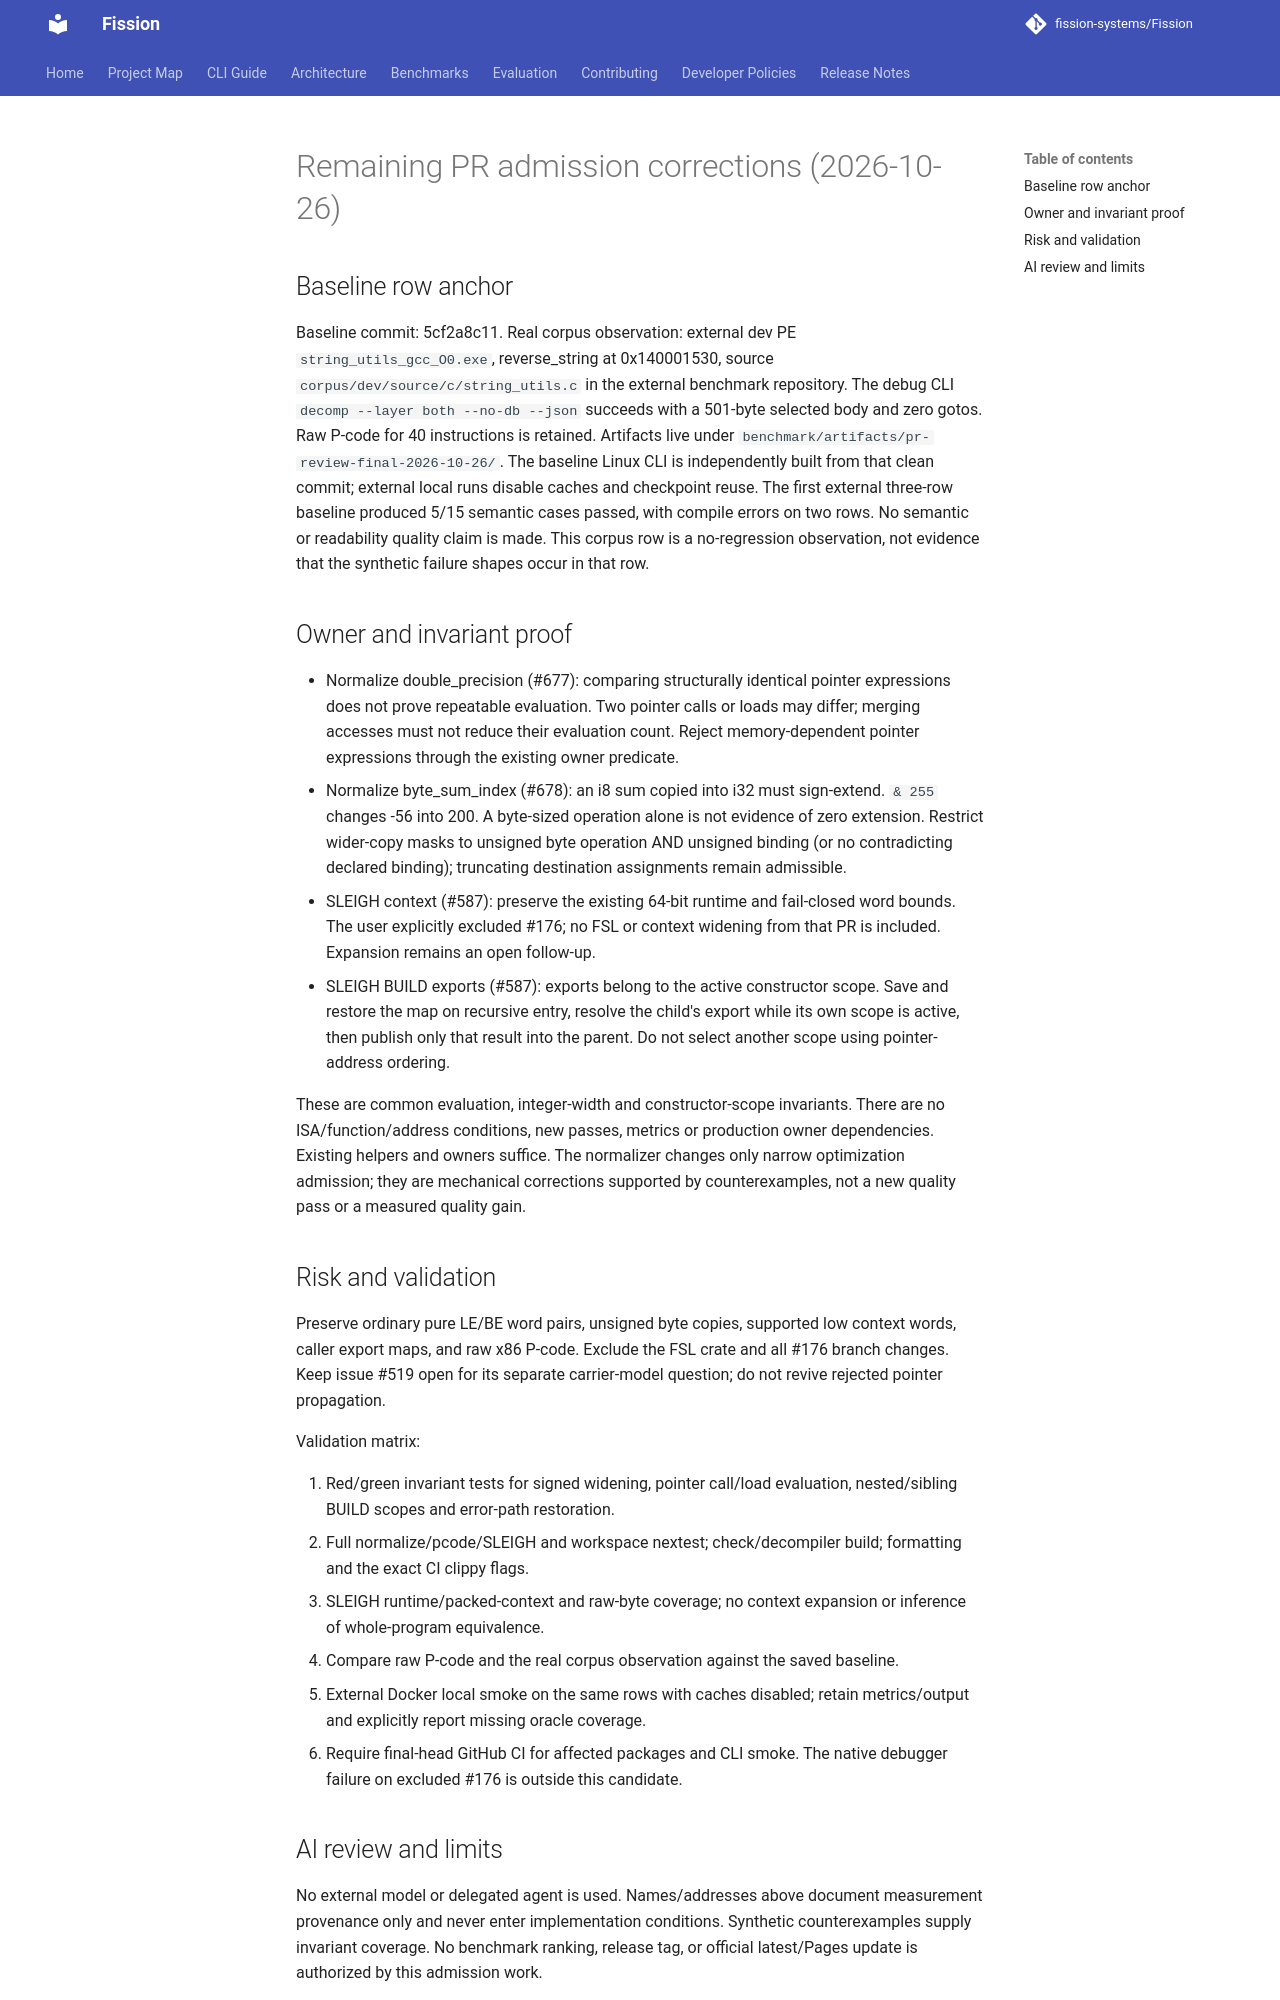

repository: fission-systems/Fission · page: proposals/2026-10-26-remaining-pr-admission/index.html · generator: mkdocs

# Remaining PR admission corrections (2026-10-26)

## Baseline row anchor

Baseline commit: 5cf2a8c11. Real corpus observation: external dev PE
`string_utils_gcc_O0.exe`, reverse_string at 0x140001530, source
`corpus/dev/source/c/string_utils.c` in the external benchmark repository.
The debug CLI `decomp --layer both --no-db --json` succeeds with a 501-byte
selected body and zero gotos. Raw P-code for 40 instructions is retained.
Artifacts live under `benchmark/artifacts/pr-review-final-2026-10-26/`.
The baseline Linux CLI is independently built from that clean commit; external
local runs disable caches and checkpoint reuse. The first external three-row baseline produced 5/15 semantic cases passed, with
compile errors on two rows. No semantic or readability quality claim is made.
This corpus row is a no-regression observation, not evidence that the synthetic
failure shapes occur in that row.

## Owner and invariant proof

- Normalize double_precision (#677): comparing structurally identical pointer
  expressions does not prove repeatable evaluation. Two pointer calls or loads
  may differ; merging accesses must not reduce their evaluation count. Reject
  memory-dependent pointer expressions through the existing owner predicate.
- Normalize byte_sum_index (#678): an i8 sum copied into i32 must sign-extend.
  `& 255` changes -56 into 200. A byte-sized operation alone is not evidence of
  zero extension. Restrict wider-copy masks to unsigned byte operation AND
  unsigned binding (or no contradicting declared binding); truncating destination assignments remain admissible.
- SLEIGH context (#587): preserve the existing 64-bit runtime and fail-closed
  word bounds. The user explicitly excluded #176; no FSL or context widening
  from that PR is included. Expansion remains an open follow-up.
- SLEIGH BUILD exports (#587): exports belong to the active constructor scope.
  Save and restore the map on recursive entry, resolve the child's export while
  its own scope is active, then publish only that result into the parent. Do not
  select another scope using pointer-address ordering.

These are common evaluation, integer-width and constructor-scope invariants.
There are no ISA/function/address conditions, new passes, metrics or production
owner dependencies. Existing helpers and owners suffice. The normalizer changes
only narrow optimization admission; they are mechanical corrections supported by
counterexamples, not a new quality pass or a measured quality gain.

## Risk and validation

Preserve ordinary pure LE/BE word pairs, unsigned byte copies, supported low
context words, caller export maps, and raw x86 P-code. Exclude the FSL crate and all #176 branch changes. Keep issue #519 open for
its separate carrier-model question; do not revive rejected pointer propagation.

Validation matrix:

1. Red/green invariant tests for signed widening, pointer call/load evaluation,
   nested/sibling BUILD scopes and error-path restoration.
2. Full normalize/pcode/SLEIGH and workspace nextest; check/decompiler build;
   formatting and the exact CI clippy flags.
3. SLEIGH runtime/packed-context and raw-byte coverage; no context expansion or
   inference of whole-program equivalence.
4. Compare raw P-code and the real corpus observation against the saved baseline.
5. External Docker local smoke on the same rows with caches disabled; retain
   metrics/output and explicitly report missing oracle coverage.
6. Require final-head GitHub CI for affected packages and CLI smoke. The native
   debugger failure on excluded #176 is outside this candidate.
